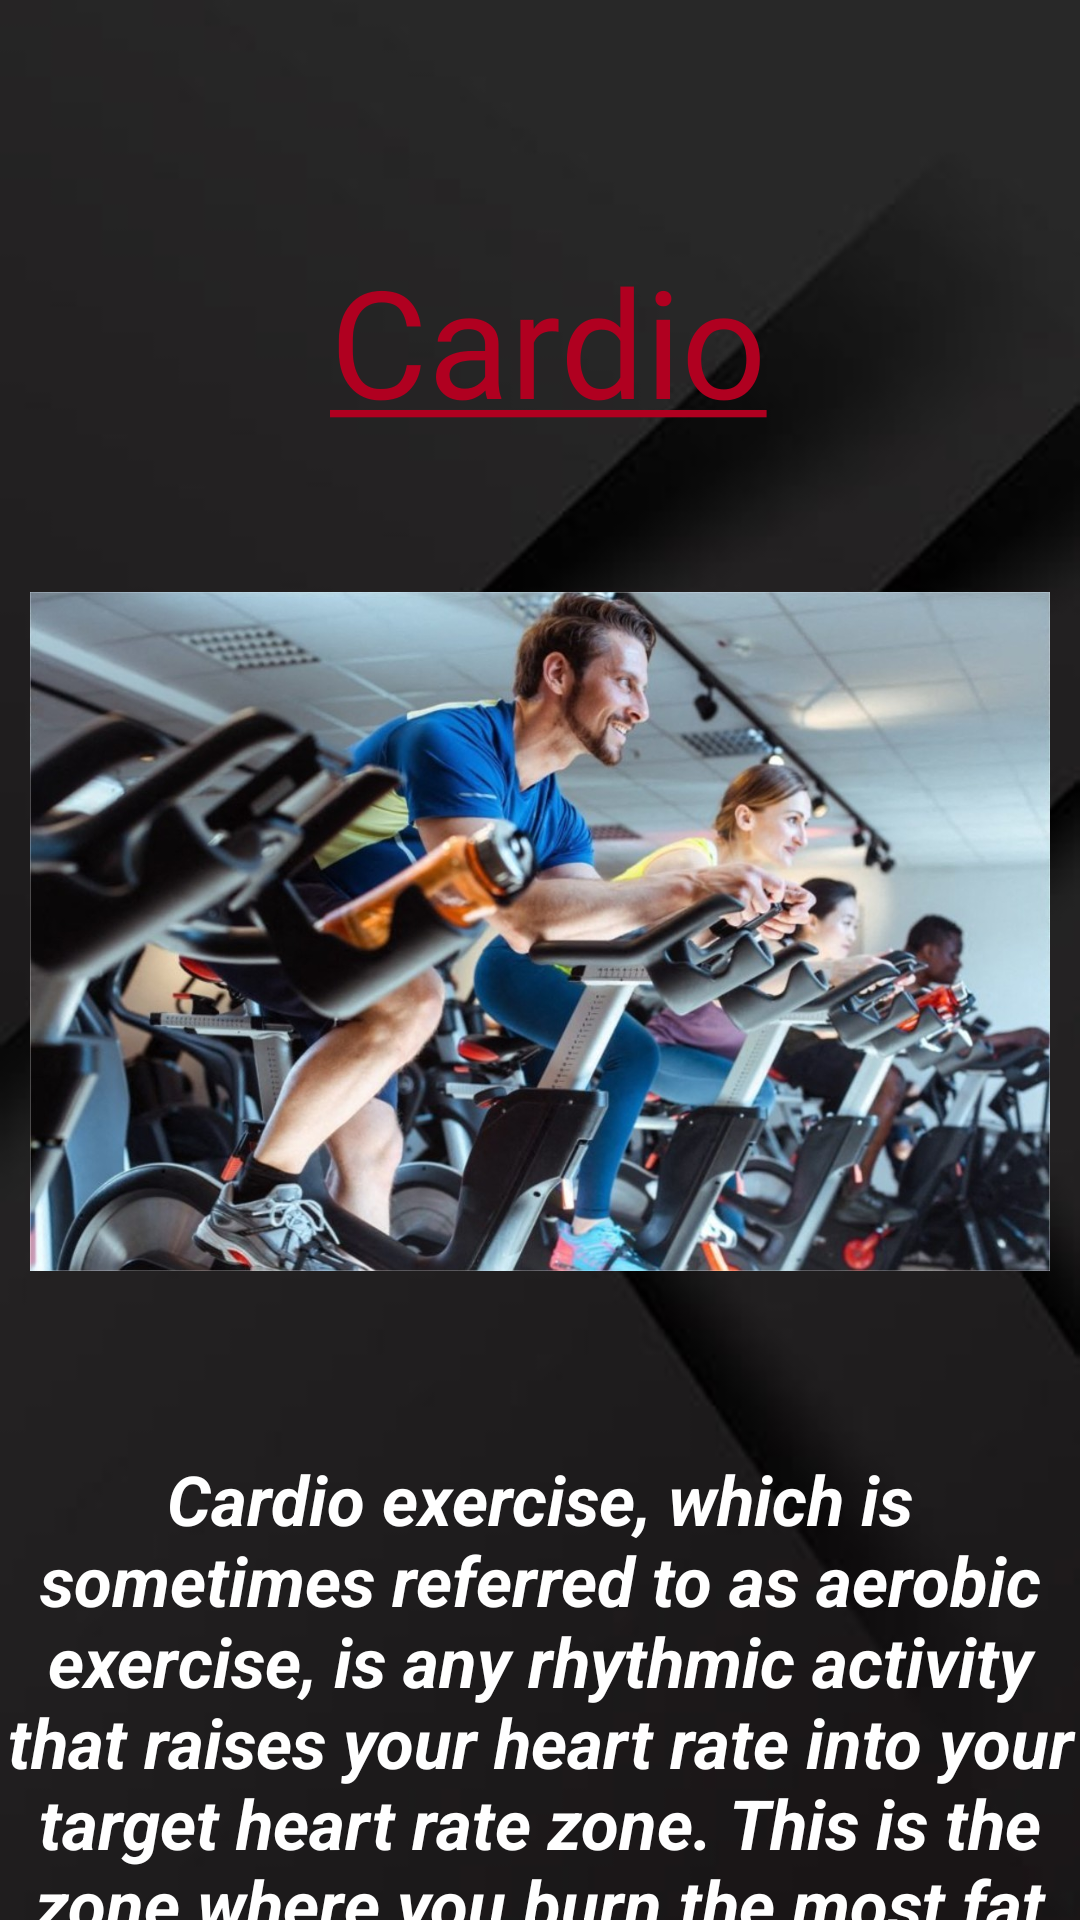

This screen was rendered from an Android layout file. Write that file and the resources it references.
<!-- AndroidManifest.xml: application theme Theme.TEST3 -->
<!-- res/layout/activity_yoga_testpage.xml -->
<?xml version="1.0" encoding="utf-8"?>
<ScrollView xmlns:android="http://schemas.android.com/apk/res/android"
    xmlns:app="http://schemas.android.com/apk/res-auto"
    xmlns:tools="http://schemas.android.com/tools"
    android:layout_width="match_parent"
    android:layout_height="match_parent"
    tools:context=".yoga_testpage"
    android:background="@drawable/black_wall">

    <RelativeLayout
        android:layout_width="match_parent"
        android:layout_height="wrap_content"
        >

        <TextView
            android:id="@+id/titleBodyBuild"
            android:layout_width="wrap_content"
            android:layout_height="wrap_content"
            android:layout_marginLeft="110dp"
            android:layout_marginTop="80dp"
            android:fontFamily="@font/airstrike"
            android:text="@string/your_string3"
            android:textColor="@color/design_default_color_error"
            android:textSize="50dp">

        </TextView>

        <ImageView
            android:id="@+id/image1"
            android:layout_width="wrap_content"
            android:layout_height="wrap_content"
            android:layout_below="@+id/titleBodyBuild"
            android:layout_marginLeft="10dp"
            android:layout_marginTop="-230dp"
            android:layout_marginRight="10dp"
            android:src="@drawable/cardioo">


        </ImageView>

        <TextView
            android:id="@+id/text1"
            android:layout_width="wrap_content"
            android:layout_height="wrap_content"
            android:layout_below="@id/image1"
            android:layout_marginTop="-220dp"
            android:layout_marginBottom="20dp"
            android:text="Cardio exercise, which is sometimes referred to as aerobic exercise, is any rhythmic activity that raises your heart rate into your target heart rate zone.
This is the zone where you burn the most fat and calories."
            android:textAlignment="center"
            android:textColor="@color/white"
            android:textSize="23dp"
            android:textStyle="bold|italic">

        </TextView>

        <TextView
            android:layout_width="wrap_content"
            android:layout_height="wrap_content"
            android:text="Part of what sets cardio apart from other types of exercise—such as strength training—is that it relies on your body's ability to use oxygen during the workout session.
A person's cardio ability or capacity can vary based on a number of factors.
Research published by the American Heart Association reports that genetics have a 20% to 40% influence over what you can do cardio-wise.
Also, females tend to have a 25% lower cardio capacity than males and, for both sexes, this capacity tends to decline with age.
This is not to say that your genes, sex, or age will prevent you from improving your cardiovascular health. But it does help to know that there are many factors that can influence how (and how well) your body responds to cardio exercise"
            android:id="@+id/text2"
            android:layout_below="@id/text1"
            android:layout_marginTop="20dp"
            android:textAlignment="center"
            android:textColor="@color/white"
            android:textSize="23dp"
            android:layout_marginBottom="20dp"
            android:textStyle="bold|italic">


        </TextView>

        <TextView
            android:layout_width="wrap_content"
            android:layout_height="wrap_content"
            android:id="@+id/text3"
            android:layout_below="@id/text1"
            android:text="Health authorities recommend that most people get 150 minutes of cardio exercise per week.8 The great thing about cardio is that you don't have to work out for an hour to get benefits.
Even sessions as short as 10 minutes count towards your weekly cardio exercise minutes."
            android:textAlignment="center"
            android:textColor="@color/white"
            android:textSize="23dp"
            android:layout_marginTop="560dp"
            android:layout_marginBottom="20dp"
            android:textStyle="bold|italic">

        </TextView>




    </RelativeLayout>

</ScrollView>
<!-- resources referenced by this layout -->
<resources>
  <!-- drawable black_wall: jpg bitmap (drawable-v24, 5376 bytes) -->
  <!-- drawable cardioo: jpg bitmap (drawable-v24, 189000 bytes) -->
  <string name="your_string3"><u>Cardio</u></string>
  <style name="Theme.TEST3" parent="Theme.MaterialComponents.DayNight.NoActionBar">
          
          <item name="colorPrimary">@color/purple_200</item>
          <item name="colorPrimaryVariant">@color/purple_700</item>
          <item name="colorOnPrimary">@color/black</item>
          
          <item name="colorSecondary">@color/teal_200</item>
          <item name="colorSecondaryVariant">@color/teal_200</item>
          <item name="colorOnSecondary">@color/black</item>
          
          <item name="android:statusBarColor">?attr/colorPrimaryVariant</item>
          
      </style>
  <!-- not gathered from this repository: default colours our renderer supplied (Android Studio template values) -->
  <color name="purple_200">#FFBB86FC</color>
  <color name="purple_700">#FF3700B3</color>
  <color name="teal_200">#FF03DAC5</color>
  <color name="black">#FF000000</color>
  <color name="white">#FFFFFFFF</color>
</resources>
